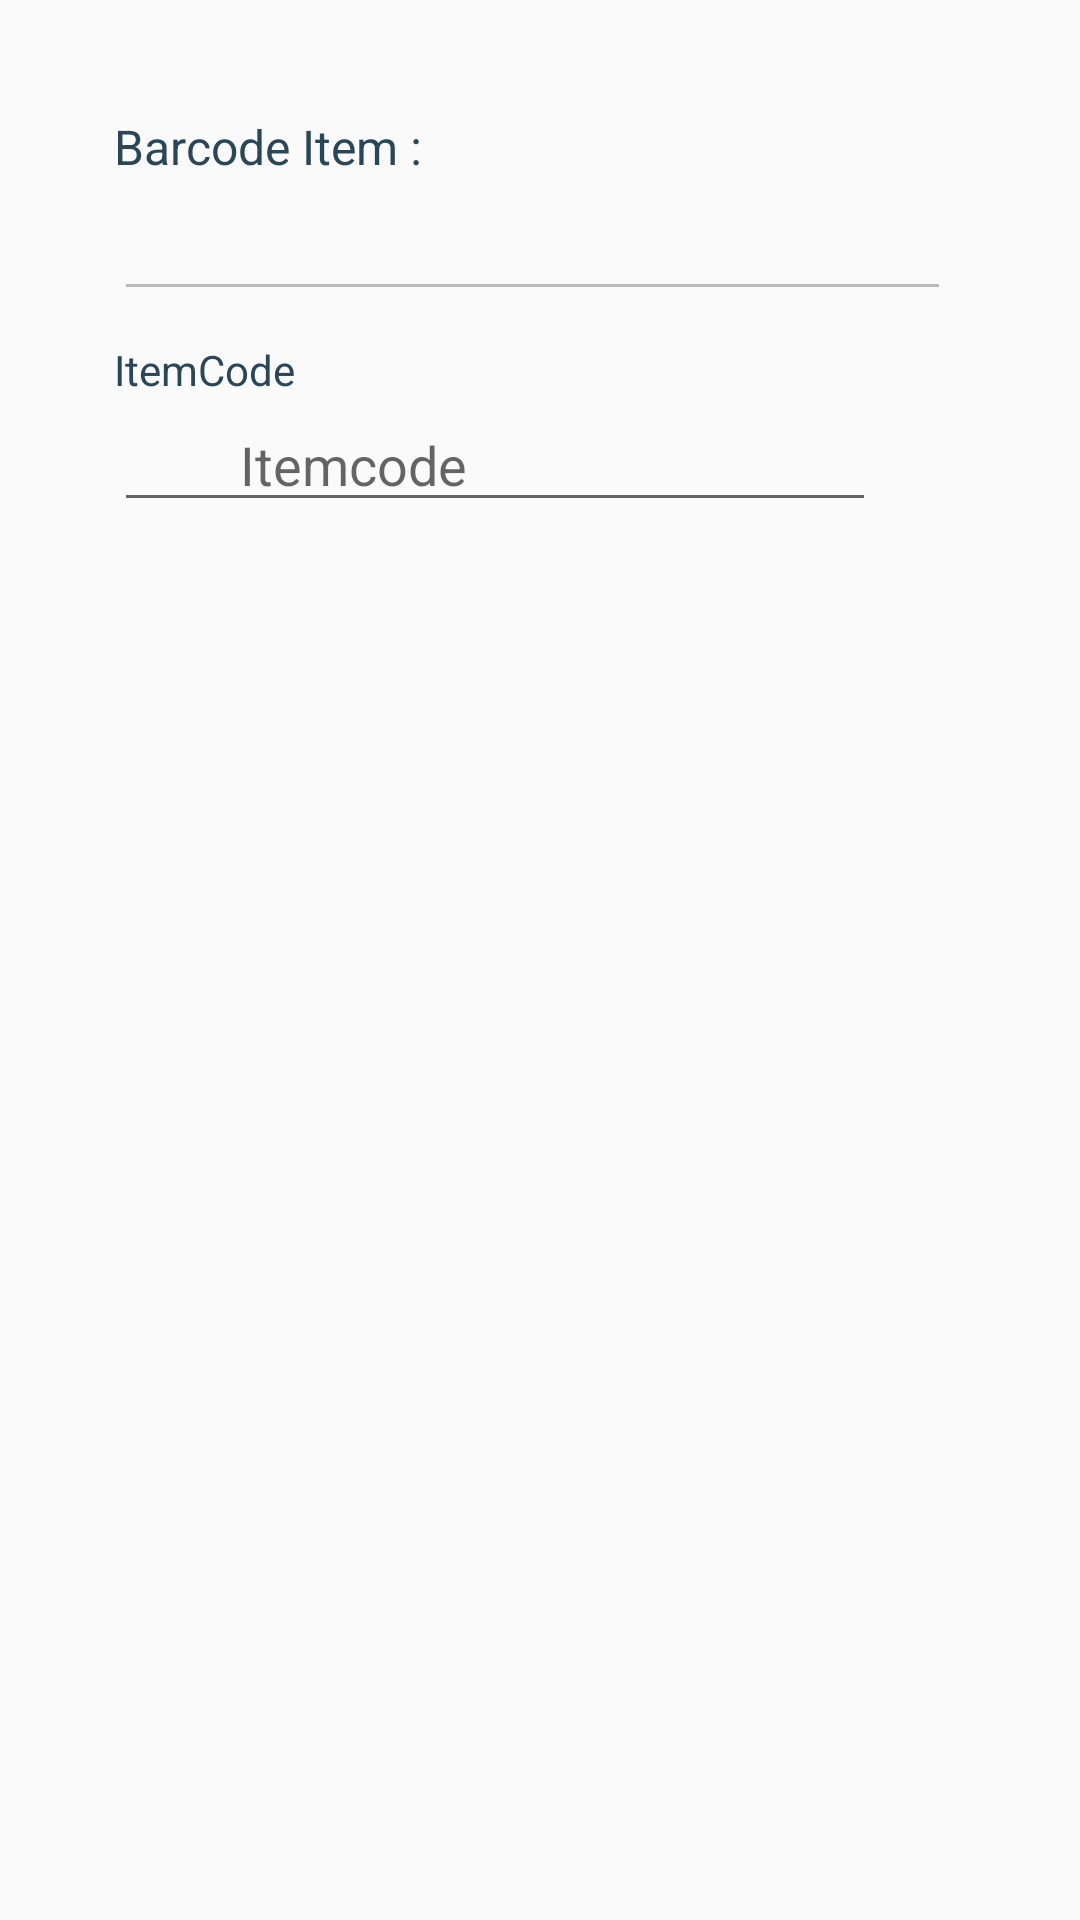

Reconstruct the res/layout file that produces this screen, plus the resources it refers to.
<!-- AndroidManifest.xml: application theme AppTheme -->
<!-- res/layout/dialog_add_new_item.xml -->
<?xml version="1.0" encoding="utf-8"?>
<android.support.constraint.ConstraintLayout xmlns:android="http://schemas.android.com/apk/res/android"
    xmlns:app="http://schemas.android.com/apk/res-auto"
    xmlns:tools="http://schemas.android.com/tools"
    android:layout_width="match_parent"
    android:layout_height="match_parent"
    android:padding="8dp">

    <LinearLayout
        android:layout_width="match_parent"
        android:layout_height="match_parent"
        android:orientation="vertical">

        <LinearLayout
            android:id="@+id/linearLayout7"
            android:layout_width="match_parent"
            android:layout_height="wrap_content"
            android:layout_marginLeft="30dp"
            android:layout_marginRight="30dp"
            android:layout_marginTop="30dp"
            android:animateLayoutChanges="true"
            android:orientation="vertical"
            tools:layout_editor_absoluteX="64dp"
            tools:layout_editor_absoluteY="43dp">

            <TextView
                android:id="@+id/txt_item"
                android:layout_width="match_parent"
                android:layout_height="wrap_content"
                android:layout_weight="1"
                android:text="Barcode Item :  "
                android:textColor="?attr/colorPrimary"
                android:textSize="16sp" />

            <EditText
                android:id="@+id/editText_item"
                android:layout_width="match_parent"
                android:layout_height="wrap_content"
                android:layout_marginRight="5dp"
                android:layout_weight="1"
                android:editable="false"
                android:ems="10"
                android:enabled="false"
                android:inputType="textPersonName"
                android:textColor="?attr/colorPrimary"
                android:textSize="20sp" />

            <TextView
                android:id="@+id/txt_itemcode"
                android:layout_width="match_parent"
                android:layout_height="wrap_content"
                android:layout_marginTop="10dp"
                android:text="ItemCode"
                android:textColor="?attr/colorPrimary" />

            <GridLayout
                android:layout_width="match_parent"
                android:layout_height="wrap_content"
                android:layout_gravity="center"
                android:layout_weight="1">

                <Button
                    android:id="@+id/btn_scan_itemcode"
                    android:layout_width="30dp"
                    android:layout_height="30dp"
                    android:layout_column="0"
                    android:layout_marginLeft="4dp"
                    android:layout_row="0"
                    android:background="@drawable/ic_barcode" />

                <EditText
                    android:id="@+id/editText_itemcode"
                    android:layout_width="match_parent"
                    android:layout_height="wrap_content"
                    android:layout_column="0"
                    android:layout_marginRight="30dp"
                    android:layout_row="0"
                    android:layout_weight="1"
                    android:ems="10"
                    android:hint="Itemcode"
                    android:inputType="textPersonName"
                    android:nextFocusDown="@+id/btn_search_itemcode"
                    android:paddingLeft="42dp" />

                <Button
                    android:id="@+id/btn_search_itemcode"
                    android:layout_width="30dp"
                    android:layout_height="30dp"
                    android:layout_column="0"
                    android:layout_gravity="right"
                    android:layout_row="0"
                    android:layout_weight="1"
                    android:background="@drawable/ic_arrow_forward_black_24dp" />
            </GridLayout>

            <LinearLayout
                android:id="@+id/add_item_new"
                android:layout_width="match_parent"
                android:layout_height="match_parent"
                android:layout_weight="1"
                android:animateLayoutChanges="true"
                android:orientation="vertical"
                android:visibility="invisible">

                <TextView
                    android:id="@+id/txt_itemname"
                    android:layout_width="match_parent"
                    android:layout_height="wrap_content"
                    android:layout_marginTop="10dp"
                    android:text="ItemName"
                    android:textColor="?attr/colorPrimary" />

                <GridLayout
                    android:id="@+id/grid_itemname"
                    android:layout_width="match_parent"
                    android:layout_height="wrap_content"
                    android:layout_gravity="center">

                    <EditText
                        android:id="@+id/editText_itemname"
                        android:layout_width="match_parent"
                        android:layout_height="wrap_content"
                        android:layout_column="0"
                        android:layout_marginRight="30dp"
                        android:layout_row="0"
                        android:ems="10"
                        android:hint="Itemname"
                        android:inputType="textPersonName" />

                    <Button
                        android:id="@+id/btn-set"
                        android:layout_width="30dp"
                        android:layout_height="30dp"
                        android:layout_column="0"
                        android:layout_gravity="right"
                        android:layout_row="0"
                        android:visibility="invisible" />
                </GridLayout>

                <CheckBox
                    android:id="@+id/checkBox_serial"
                    android:layout_width="match_parent"
                    android:layout_height="wrap_content"
                    android:layout_marginTop="10dp"
                    android:text="Need serial control" />

                <CheckBox
                    android:id="@+id/checkBox_sticker"
                    android:layout_width="match_parent"
                    android:layout_height="wrap_content"
                    android:text="Need stick control" />

                <CheckBox
                    android:id="@+id/checkBox_transit"
                    android:layout_width="match_parent"
                    android:layout_height="wrap_content"
                    android:text="Need transit" />
            </LinearLayout>

        </LinearLayout>

    </LinearLayout>

    <LinearLayout
        android:id="@+id/linearLayout5"
        android:layout_width="match_parent"
        android:layout_height="wrap_content"
        android:animateLayoutChanges="true"
        android:orientation="horizontal"
        app:layout_constraintBottom_toBottomOf="parent"
        tools:layout_editor_absoluteX="16dp">

        <Button
            android:id="@+id/btn_ok_add"
            style="@android:style/Widget.Material.Light.Button.Borderless"
            android:layout_width="wrap_content"
            android:layout_height="wrap_content"
            android:layout_weight="1"
            android:enabled="false"
            android:text="Confirm"
            android:textColor="?android:attr/colorAccent"
            android:visibility="invisible" />

    </LinearLayout>

</android.support.constraint.ConstraintLayout>
<!-- resources referenced by this layout -->
<resources>
  <style name="AppTheme" parent="Theme.AppCompat.Light.NoActionBar">
          
          <item name="colorPrimary">@color/colorPrimary</item>
          <item name="colorPrimaryDark">@color/colorPrimaryDark</item>
          <item name="colorAccent">@color/colorAccent</item>
          <item name="android:dialogTheme">@style/CustomDialog</item>
  
  
      </style>
  <color name="colorPrimary">#294758</color>
  <color name="colorPrimaryDark">#294758</color>
  <color name="colorAccent">#294758</color>
  <style name="CustomDialog" parent="@style/Theme.AppCompat.Light.Dialog">
          <item name="android:windowNoTitle">false</item>
      </style>
</resources>
